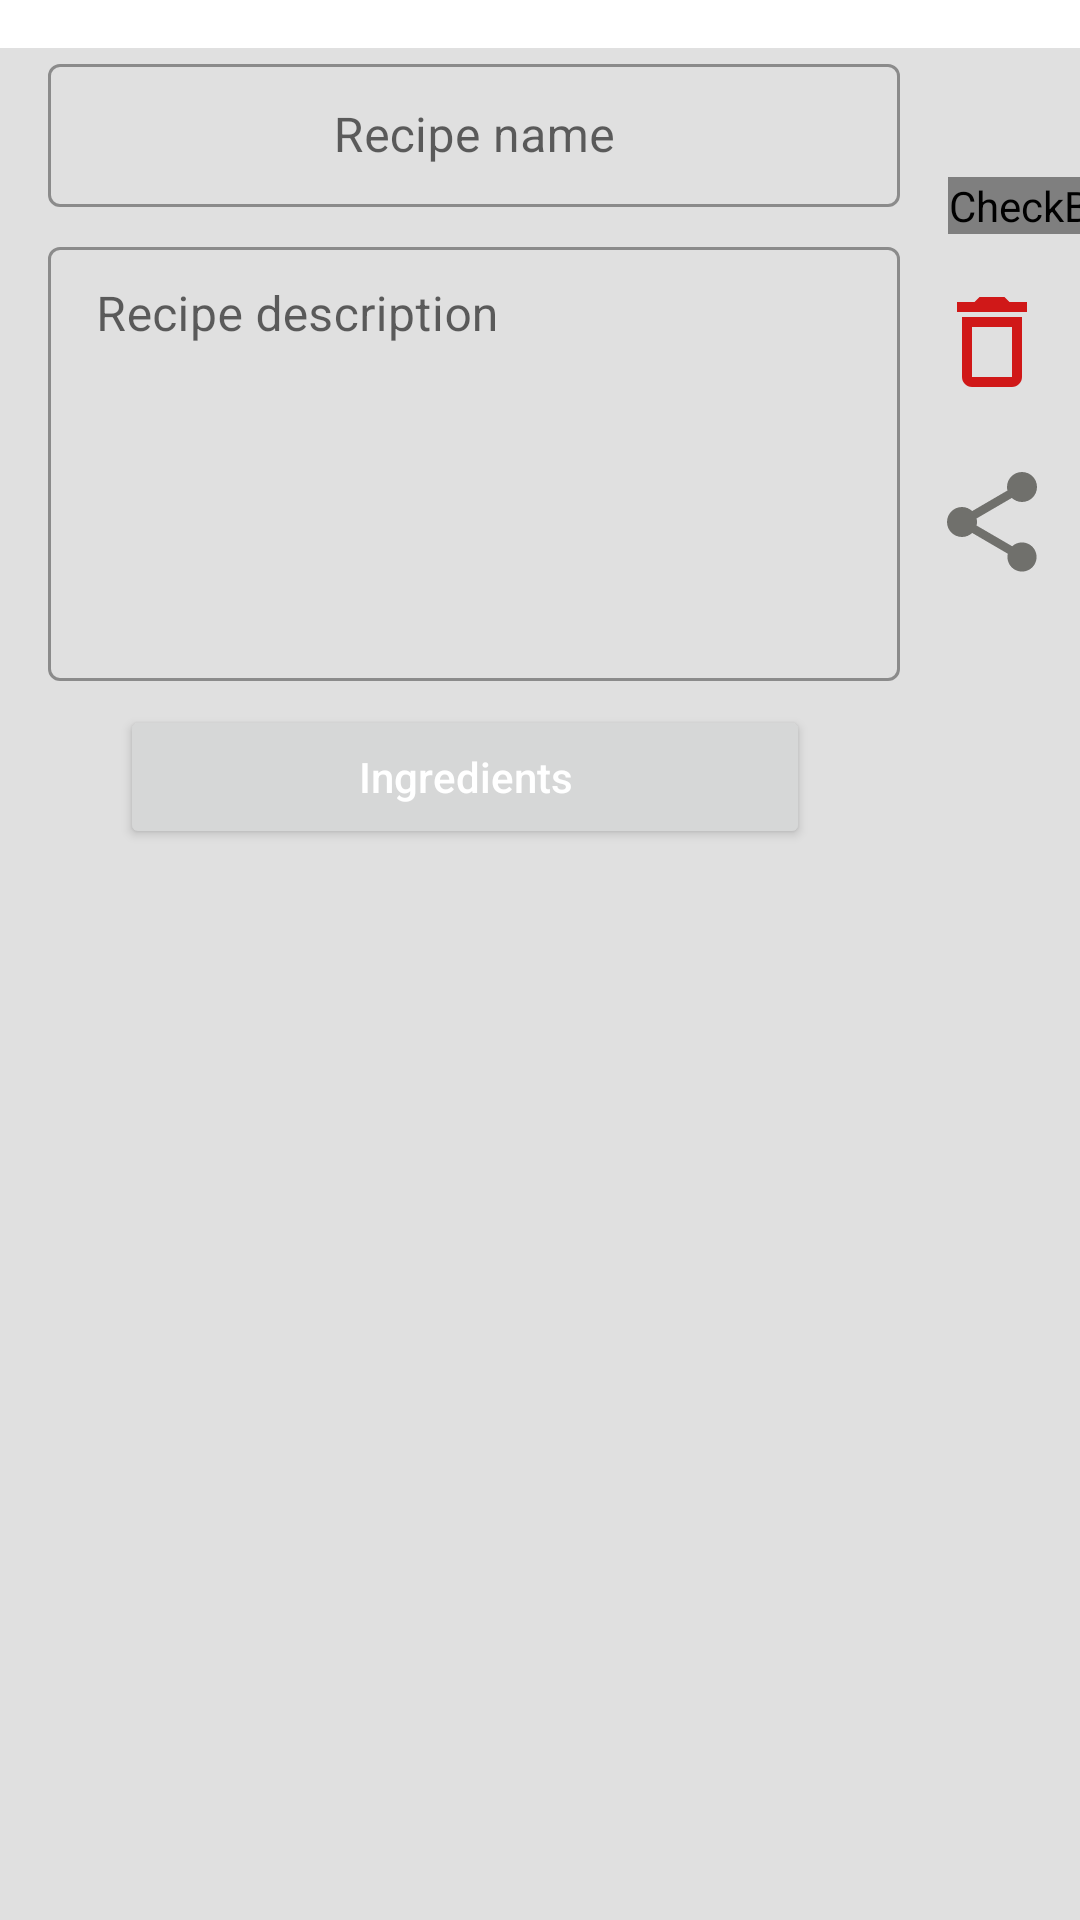

The Android layout XML behind this screen, and the referenced resources:
<!-- AndroidManifest.xml: application theme Theme.PMAKuharica -->
<!-- res/layout/my_recipe_info.xml -->
<?xml version="1.0" encoding="utf-8"?>
<androidx.constraintlayout.widget.ConstraintLayout xmlns:android="http://schemas.android.com/apk/res/android"
    android:layout_width="match_parent"
    android:layout_height="wrap_content"
    xmlns:app="http://schemas.android.com/apk/res-auto">

    <com.google.android.material.textfield.TextInputLayout
        android:layout_width="match_parent"
        android:id="@+id/txtMyRecipeName"
        android:layout_height="wrap_content"
        android:layout_marginTop="16dp"
        app:layout_constraintTop_toTopOf="parent"
        app:layout_constraintStart_toStartOf="parent"
        app:layout_constraintEnd_toEndOf="parent"
        android:layout_marginStart="16dp"
        android:layout_marginEnd="60dp"
        style="@style/Widget.MaterialComponents.TextInputLayout.OutlinedBox.Dense">

        <com.google.android.material.textfield.TextInputEditText
            android:layout_width="match_parent"
            android:layout_height="wrap_content"
            android:id="@+id/txtMyRecipeNameView"
            android:enabled="false"
            android:hint="Recipe name"
            android:gravity="center"
            android:inputType="text"
            android:textColor="@color/black"/>
    </com.google.android.material.textfield.TextInputLayout>
    <com.google.android.material.textfield.TextInputLayout
        android:layout_width="0dp"
        android:id="@+id/recipeDescription"
        android:layout_marginTop="8dp"
        app:layout_constraintStart_toStartOf="@+id/txtMyRecipeName"
        app:layout_constraintTop_toBottomOf="@+id/txtMyRecipeName"
        app:layout_constraintEnd_toEndOf="@+id/txtMyRecipeName"
        android:layout_height="150dp"
        style="@style/Widget.MaterialComponents.TextInputLayout.OutlinedBox.Dense">

    <com.google.android.material.textfield.TextInputEditText
        android:layout_width="match_parent"
        android:layout_height="match_parent"
        android:inputType="text|textMultiLine"
        android:gravity="top"
        android:id="@+id/recipeDescriptionView"
        android:hint="Recipe description"/>
    </com.google.android.material.textfield.TextInputLayout>
    <Button
        android:layout_width="0dp"
        android:layout_height="wrap_content"
        app:layout_constraintTop_toBottomOf="@+id/recipeDescription"
        android:layout_marginTop="8dp"
        android:hint="Ingredients"
        android:textColorHint="@color/white"
        android:id="@+id/btnRecipeIngr"
        android:layout_marginStart="40dp"
        android:layout_marginEnd="30dp"
        app:layout_constraintStart_toStartOf="parent"
        app:layout_constraintEnd_toEndOf="@+id/recipeDescription"/>

    <com.google.android.material.divider.MaterialDivider
        android:layout_width="match_parent"
        android:layout_height="match_parent"
        app:layout_constraintTop_toBottomOf="@+id/btnRecipeIngr"
        android:layout_marginTop="16dp"
        app:layout_constraintStart_toStartOf="parent"
        app:layout_constraintEnd_toEndOf="parent" />
    <CheckBox
        android:id="@+id/starRecipe"
        android:layout_width="wrap_content"
        android:layout_height="wrap_content"
        android:layout_marginStart="16dp"
        android:layout_marginTop="60dp"
        android:button="@drawable/checkbox"
        android:textColor="@color/black"
        app:layout_constraintBottom_toTopOf="@+id/recipeDescription"
        app:layout_constraintStart_toEndOf="@+id/txtMyRecipeName"
        app:layout_constraintTop_toTopOf="parent"
        app:useMaterialThemeColors="false" />

    <ImageButton
        android:id="@+id/deleteRecipe"
        android:layout_width="40dp"
        android:layout_height="40dp"
        android:layout_marginTop="16dp"
        android:background="@drawable/ic_delete_outline"
        app:layout_constraintEnd_toEndOf="parent"
        android:layout_marginEnd="15dp"
        app:layout_constraintStart_toStartOf="@+id/starRecipe"
        app:layout_constraintTop_toBottomOf="@+id/starRecipe" />
    <ImageButton
        android:id="@+id/shareRecipe"
        android:layout_width="40dp"
        android:layout_height="40dp"
        android:layout_marginTop="20dp"
        android:background="@drawable/ic_baseline_share_24"
        app:layout_constraintEnd_toEndOf="parent"
        android:layout_marginEnd="15dp"
        app:layout_constraintStart_toStartOf="@+id/starRecipe"
        app:layout_constraintTop_toBottomOf="@+id/deleteRecipe" />

</androidx.constraintlayout.widget.ConstraintLayout>
<!-- resources referenced by this layout -->
<resources>
  <color name="black">#FF000000</color>
  <color name="white">#FFFFFFFF</color>
  <!-- drawable checkbox (drawable) -->
  <?xml version="1.0" encoding="utf-8"?>
  <selector xmlns:android="http://schemas.android.com/apk/res/android">
      <item android:drawable="@drawable/ic_favorite"
          android:state_checked="false"/>
      <item android:drawable="@drawable/ic_favorite2"
          android:state_checked="true" />
  </selector>
  <!-- drawable ic_baseline_share_24 (drawable) -->
  <vector android:height="24dp" android:tint="#70706C"
      android:viewportHeight="24" android:viewportWidth="24"
      android:width="24dp" xmlns:android="http://schemas.android.com/apk/res/android">
      <path android:fillColor="@android:color/white" android:pathData="M18,16.08c-0.76,0 -1.44,0.3 -1.96,0.77L8.91,12.7c0.05,-0.23 0.09,-0.46 0.09,-0.7s-0.04,-0.47 -0.09,-0.7l7.05,-4.11c0.54,0.5 1.25,0.81 2.04,0.81 1.66,0 3,-1.34 3,-3s-1.34,-3 -3,-3 -3,1.34 -3,3c0,0.24 0.04,0.47 0.09,0.7L8.04,9.81C7.5,9.31 6.79,9 6,9c-1.66,0 -3,1.34 -3,3s1.34,3 3,3c0.79,0 1.5,-0.31 2.04,-0.81l7.12,4.16c-0.05,0.21 -0.08,0.43 -0.08,0.65 0,1.61 1.31,2.92 2.92,2.92 1.61,0 2.92,-1.31 2.92,-2.92s-1.31,-2.92 -2.92,-2.92z"/>
  </vector>
  <!-- drawable ic_delete_outline (drawable) -->
  <vector android:height="24dp" android:tint="#D01818"
      android:viewportHeight="24" android:viewportWidth="24"
      android:width="24dp" xmlns:android="http://schemas.android.com/apk/res/android">
      <path android:fillColor="@android:color/white" android:pathData="M6,19c0,1.1 0.9,2 2,2h8c1.1,0 2,-0.9 2,-2L18,7L6,7v12zM8,9h8v10L8,19L8,9zM15.5,4l-1,-1h-5l-1,1L5,4v2h14L19,4z"/>
  </vector>
  <!-- drawable ic_favorite2 (drawable-anydpi) -->
  <vector xmlns:android="http://schemas.android.com/apk/res/android"
      android:width="24dp"
      android:height="24dp"
      android:viewportWidth="24"
      android:viewportHeight="24"
      android:tint="@color/red"
      android:alpha="0.6">
    <group android:scaleX="1.2"
        android:scaleY="1.2"
        android:translateX="-2.4"
        android:translateY="-3">
      <path
          android:fillColor="@android:color/white"
          android:pathData="M12,21.35l-1.45,-1.32C5.4,15.36 2,12.28 2,8.5 2,5.42 4.42,3 7.5,3c1.74,0 3.41,0.81 4.5,2.09C13.09,3.81 14.76,3 16.5,3 19.58,3 22,5.42 22,8.5c0,3.78 -3.4,6.86 -8.55,11.54L12,21.35z"/>
    </group>
  </vector>
  <color name="lightGreen">#74c69d</color>
  <color name="greenVariant">#2d6a4f</color>
  <color name="teal_200">#FF03DAC5</color>
  <color name="teal_700">#FF018786</color>
  <color name="red">#FF0000</color>
</resources>
